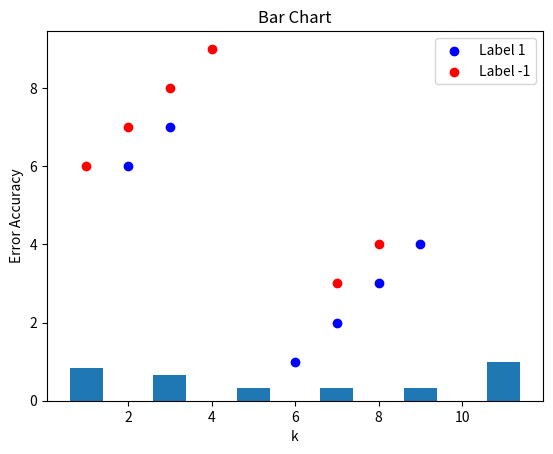

Here is the Python script that generated this plot:
import matplotlib.pyplot as plt
import numpy as np
import math


def calculate_distance(point1, point2):
    x1, y1 = point1
    x2, y2 = point2
    distance = math.sqrt((x2 - x1) ** 2 + (y2 - y1) ** 2)
    return distance


def calculate_best_k(x, y):
    error_accuracy = []
    for k in range(1, len(x), 2):
        predicts = []
        for i in range(len(x)):
            new_data = np.delete(x, i, axis=0)
            new_label = np.delete(y, i, axis=0)
            distances = []
            for j in range(len(new_data)):
                distances.append(calculate_distance(x[i], new_data[j]))
            sorted_indices = np.argsort(distances)
            sorted_labels = new_label[sorted_indices]
            if np.cumsum(sorted_labels[:k])[-1] > 0:
                predicts.append(1)
            else:
                predicts.append(-1)
        correct = 0
        for i in range(len(y)):
            if predicts[i] == y[i]:
                correct += 1
        error_accuracy.append([(len(y) - correct) / len(y), k])
        print("for k =", k, "\terror=", len(y) - correct, "\t/", len(y), "\t= ", error_accuracy[-1][0])
    return np.array(error_accuracy)


def plot_data(x, y):
    blue = data[label == 1]
    red = data[label == -1]
    plt.scatter(blue[:, 0], blue[:, 1], c='blue', label='Label 1')
    plt.scatter(red[:, 0], red[:, 1], c='red', label='Label -1')
    plt.xlabel('X-axis')
    plt.ylabel('Y-axis')
    plt.legend()
    plt.title('Scatter Plot with Different Colored Points for Labels')
    plt.show()


def plot_for_k(error_a):
    plt.bar(error_a.T[1], error_a.T[0])
    plt.xlabel('k')
    plt.ylabel('Error Accuracy')

    # Adding a title to the chart
    plt.title('Bar Chart')
    plt.show()


if __name__ == '__main__':
    data = np.array([[1, 6], [2, 6], [2, 7], [3, 7], [3, 8], [4, 9], [6, 1], [7, 2], [7, 3], [8, 3], [8, 4], [9, 4]])
    label = np.array([-1, 1, -1, 1, -1, -1, 1, 1, -1, 1, -1, 1])

    plot_data(data, label)
    error_acc = calculate_best_k(data, label)
    plot_for_k(error_acc)
